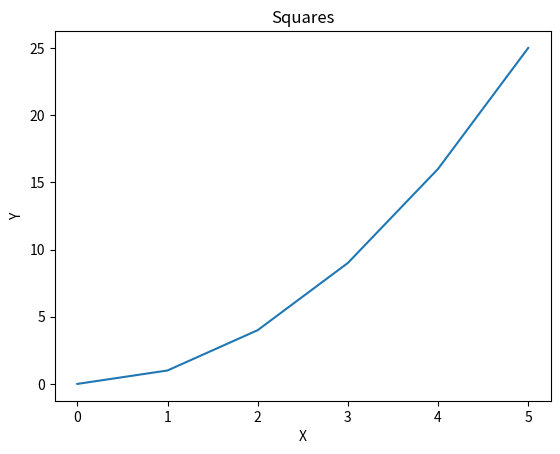
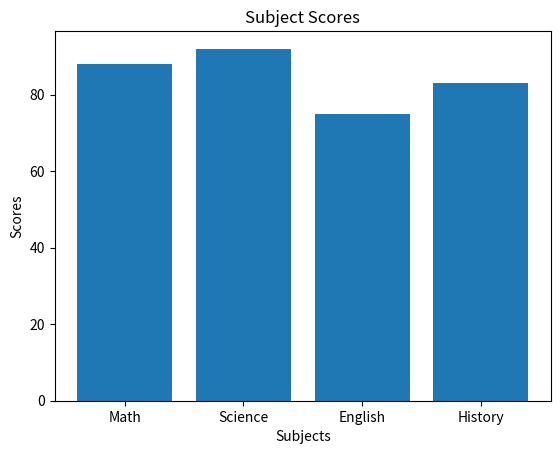
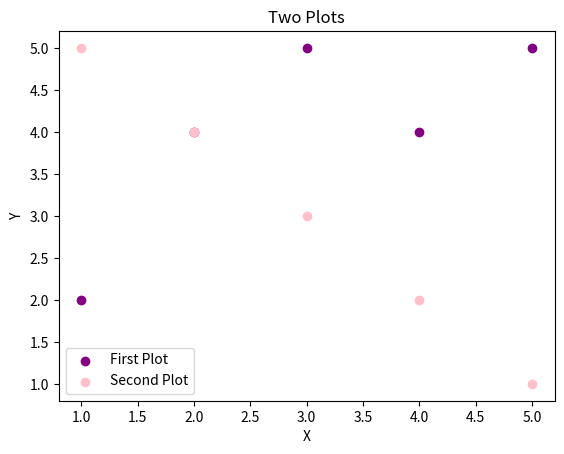

Write the Python code that produced these figures, in order. (Note: this script raises an exception after producing the figures.)
import pandas as pd
import numpy as np
import matplotlib.pyplot as plt

# ## Pandas Question 1
# data = {
#     "name":   ["Alice", "Bob", "Carol", "David", "Eve"],
#     "grade":  [85, 72, 90, 68, 95],
#     "city":   ["Boston", "Austin", "Boston", "Denver", "Austin"],
#     "passed": [True, True, True, False, True]
# }
# df = pd.DataFrame(data)

# print(f"First Three Rows: {df.head(3)}")
# print(f"Shape: {df.shape}")
# print(f"Data Types: {df.info()}")

# ## Pandas Question 2
# new_df = df[(df["grade"]>80) & (df["passed"] == True)]
# print (new_df)

# ## Pandas Question 3
# df["grade_curved"] = df["grade"] + 5
# print(df)

# ## Pandas Question 4
# df["name_upper"] = df["name"].str.upper()
# print(f"{df['name']}, {df['name_upper']}")

# ## Pandas Question 5
# df_grouped =  df.groupby("city").agg({'grade' : 'mean'})
# print(df_grouped)

# ## Pandas Question 6
# df['city'] = df['city'].replace('Austin', 'Houston')
# print(df['name'],df['city'])

# ## Pandas Question 7
# df = df.sort_values(by = 'grade', ascending = False)
# print(df.head(3))

# ## NumPy Question 1
# numarr = np.array([10, 20, 30, 40, 50])
# print(f"Shape: {numarr.shape}")
# print(f"dtype: {numarr.dtype}")
# print(f"ndim: {numarr.ndim}")

# ## NumPy Question 2
# arr = np.array([[1, 2, 3],
#                 [4, 5, 6],
#                 [7, 8, 9]])
# print(f"Shape: {arr.shape}")
# print(f"Size: {arr.size}")

# ## NumPy Question 3
# print(arr[0:2, 0:2])

# ## NumPy Question 4
# zeros = np.zeros((3,4))
# ones = np.ones((2,5))
# print(zeros)
# print(ones)

# ## NumPy Question 5
# arr = np.arange(0, 50, 5)
# print(arr)
# print(f"Shape: {arr.shape}")
# print(f"Mean: {arr.mean()}")
# print(f"Sum: {arr.sum()}")
# print(f"STD: {arr.std()}")

# ## NumPy Question 6
# arr = np.random.normal(scale=1, size=200)
# print(f"Mean: {arr.mean()}")
# print(f"STD: {arr.std()}")

## Matplotlib Question 1
x = [0, 1, 2, 3, 4, 5]
y = [0, 1, 4, 9, 16, 25]

plt.figure(1)
plt.plot(x,y)
plt.title("Squares")
plt.xlabel("X")
plt.ylabel("Y")
plt.show()

## Matplotlib Question 2
subjects = ["Math", "Science", "English", "History"]
scores   = [88, 92, 75, 83]

plt.figure(2)
plt.bar(subjects,scores)
plt.title("Subject Scores")
plt.xlabel("Subjects")
plt.ylabel("Scores")
plt.show()

## Matplotlib Question 3
x1, y1 = [1, 2, 3, 4, 5], [2, 4, 5, 4, 5]
x2, y2 = [1, 2, 3, 4, 5], [5, 4, 3, 2, 1]

plt.figure(3)
plt.scatter(x1,y1, color = 'purple', label = 'First Plot')
plt.scatter(x2,y2, color = 'pink', label = "Second Plot")
plt.xlabel('X')
plt.ylabel('Y')
plt.title('Two Plots')
plt.legend()
plt.show()

## Matplotlib Question 4
plt.figure(4)
plt.subplot(x,y)
plt.subplot(subjects,scores)
plt.tight_layout()
plt.show()

##### COME BACK TO THIS ########

## Descriptive Stats Question 1
data = [12, 15, 14, 10, 18, 22, 13, 16, 14, 15]

print(data.mean())
print(np.median(data))
print(np.var(data))
print(data.std())

## Descriptive Stats Question 2
data = np.random.normal(65, 10, 500)

plt.figure(5)
plt.hist(data, bins=20)
plt.title("Distribution of Scores")
plt.xlabel("Distribution")
plt.ylabel("Score Total")

## Descriptive Stats Question 3
